Run: headless pygame with SDL's dummy video driver; simulated clock (each Clock.tick advances the game by its frame time, no real sleeping); random seed 0; keys injected as events and as key.get_pressed() state; no mouse input.
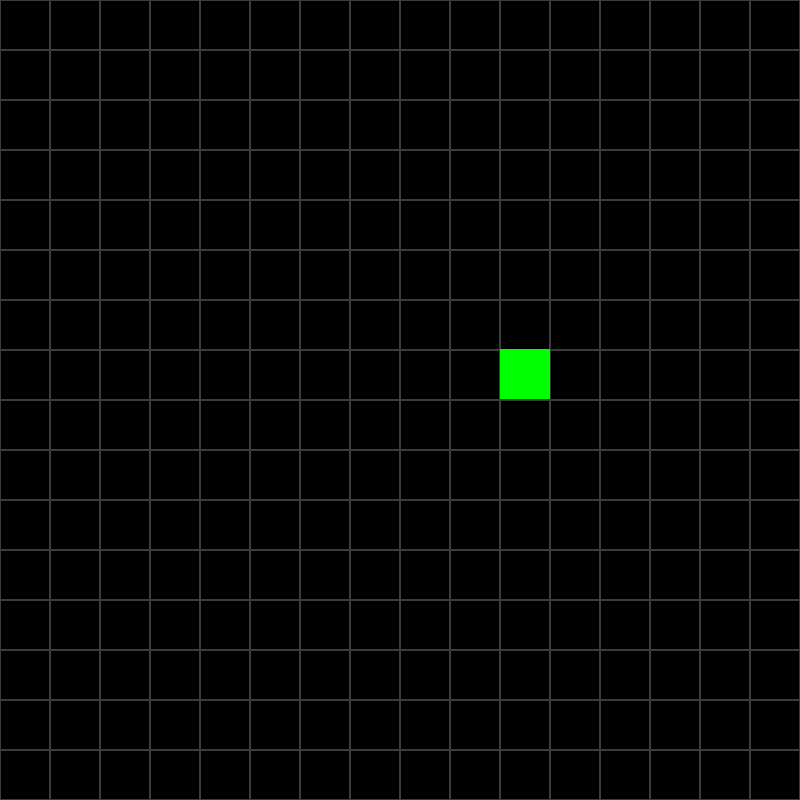
Frame 1 of 4 · flips 1–60 · no input
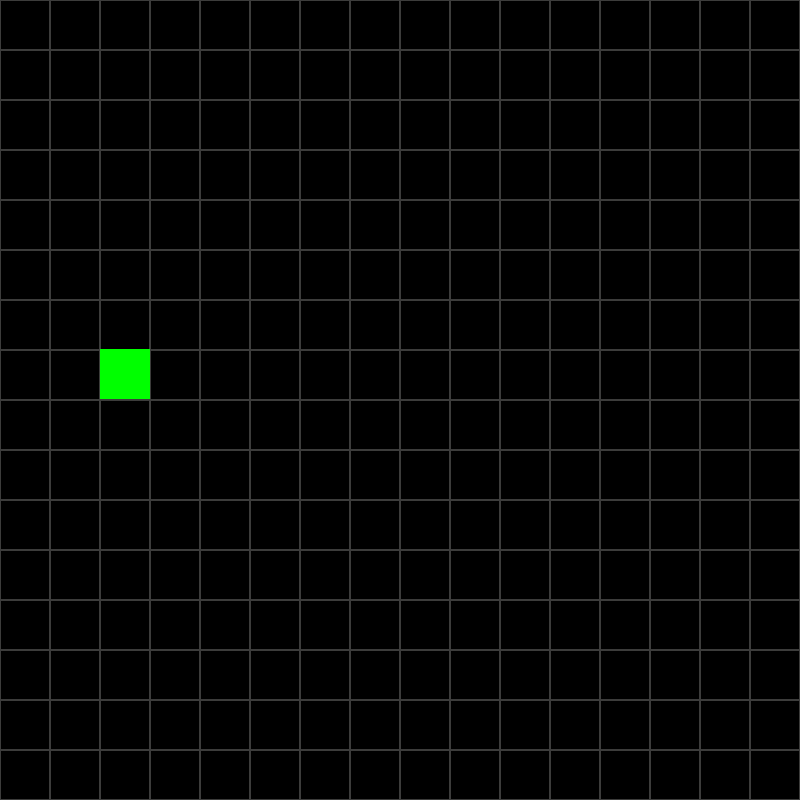
Frame 2 of 4 · flips 61–180 · tapped SPACE, RETURN · held RIGHT (→), D
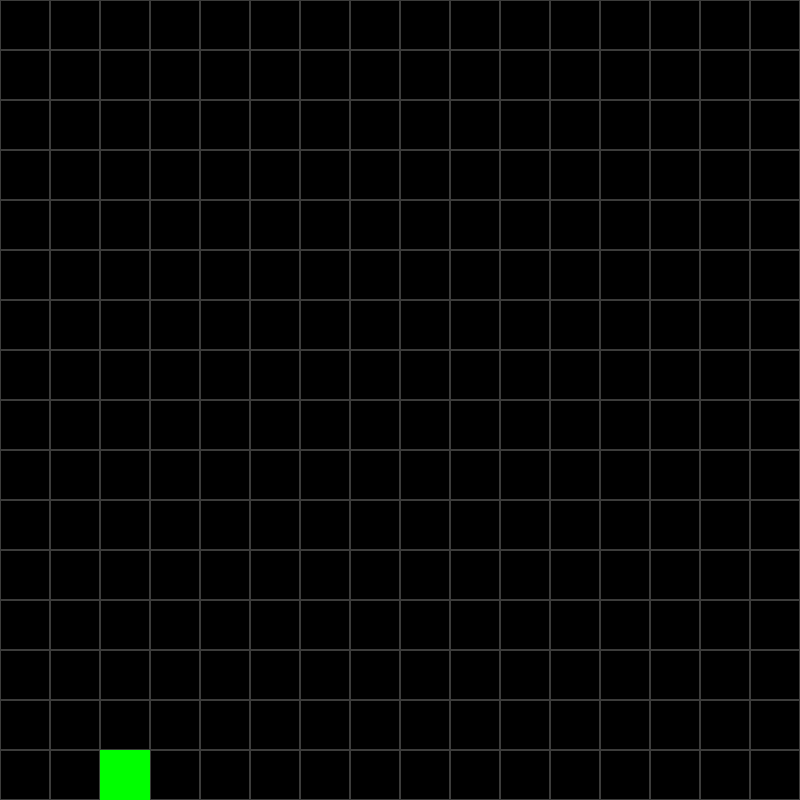
Frame 3 of 4 · flips 181–300 · held DOWN (↓), S
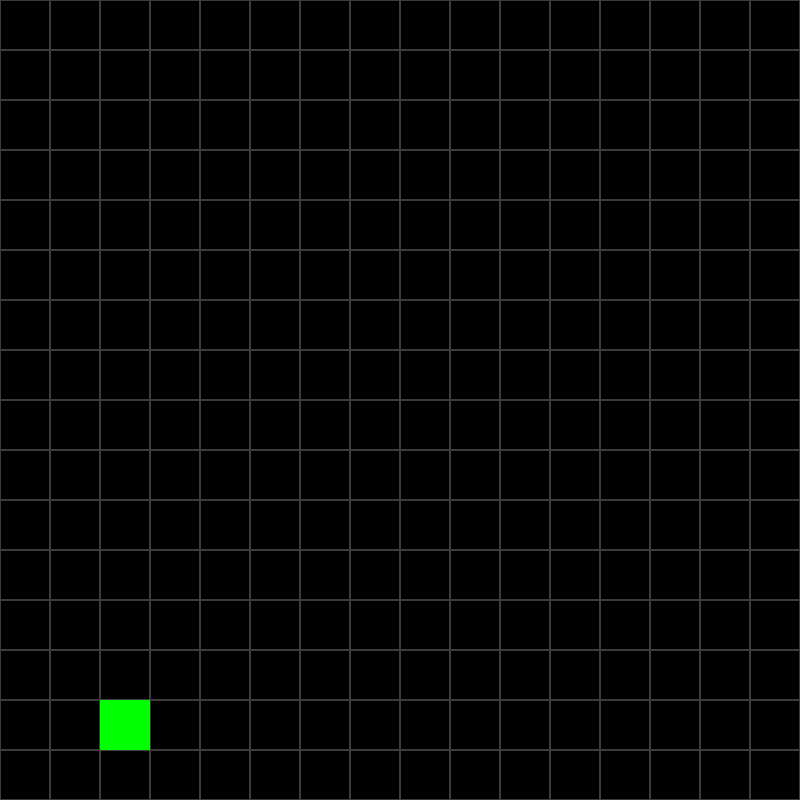
Frame 4 of 4 · flips 301–420 · held LEFT (←), A, UP (↑), W

The pygame program that drew these frames:

import pygame
import sys
import random

pygame.init()

height = 800 # set height of the screen
width = 800 # set width of the screen
grid_size = 50 # set the size of the grid in the game

font = pygame.font.SysFont("calibri", grid_size*2)

screen = pygame.display.set_mode((width, height))

pygame.display.set_caption("Snake")
time = pygame.time.Clock()

class Snake:
    def __init__(self):
        # starting position of the snake is random on the grid
        self.x = random.choice([x for x in range(grid_size-1, width+1-grid_size, grid_size)])
        self.y = random.choice([x for x in range(grid_size-1, height+1-grid_size, grid_size)])
        # intialize the movement direction of the snake randomly
        self.x_dir = random.choice([-1, 1]) # 1 is right and -1 is left
        self.y_dir = 0 # 1 is down and -1 is up
        # the size of the snake in the start is one grid_size
        self.head = pygame.Rect(self.x, self.y, grid_size, grid_size)
        self.body = [] # snake starts with size one
        # track if collision with self
        self.collision = False
    
    def update_position(self):
        self.body.append(self.head)
        if len(self.body) > 1:
            for i in range(len(self.body)):
                self.body[i].x, self.body[i].y = self.body[i+1].x, self.body[i+1].y
        self.head.x += self.x_dir * grid_size
        self.head.y += self.y_dir * grid_size
        if self.head.x >= width-1:
            self.head.x = 0
        if self.head.x < 0:
            self.head.x = width
        if self.head.y >= height-1:
            self.head.y = 0
        if self.head.y < 0:
            self.head.y = height
        self.body.remove(self.head)


def Grid():
    for x in range(0, width, grid_size):
        for y in range(0, height, grid_size):
            rect = pygame.Rect(x, y, grid_size, grid_size)
            pygame.draw.rect(screen, "#3c3c3b", rect, 1)



Grid()
snake = Snake()

while True:
    for event in pygame.event.get():
        if event.type == pygame.QUIT:
            pygame.quit()
            sys.exit()
        if event.type == pygame.KEYDOWN:
            if event.key == pygame.K_DOWN:
                snake.y_dir = 1
                snake.x_dir = 0
            if event.key == pygame.K_UP:
                snake.y_dir = -1
                snake.x_dir = 0
            if event.key == pygame.K_LEFT:
                snake.y_dir = 0
                snake.x_dir = -1
            if event.key == pygame.K_RIGHT:
                snake.y_dir = 0
                snake.x_dir = 1
    
    snake.update_position()
    screen.fill("black")
    Grid()

    pygame.draw.rect(screen, "green", snake.head)
    if len(snake.body) > 0:
        for body in snake.body:
            pygame.draw.rect(screen, "green", body)


    pygame.display.update()
    time.tick(10)
